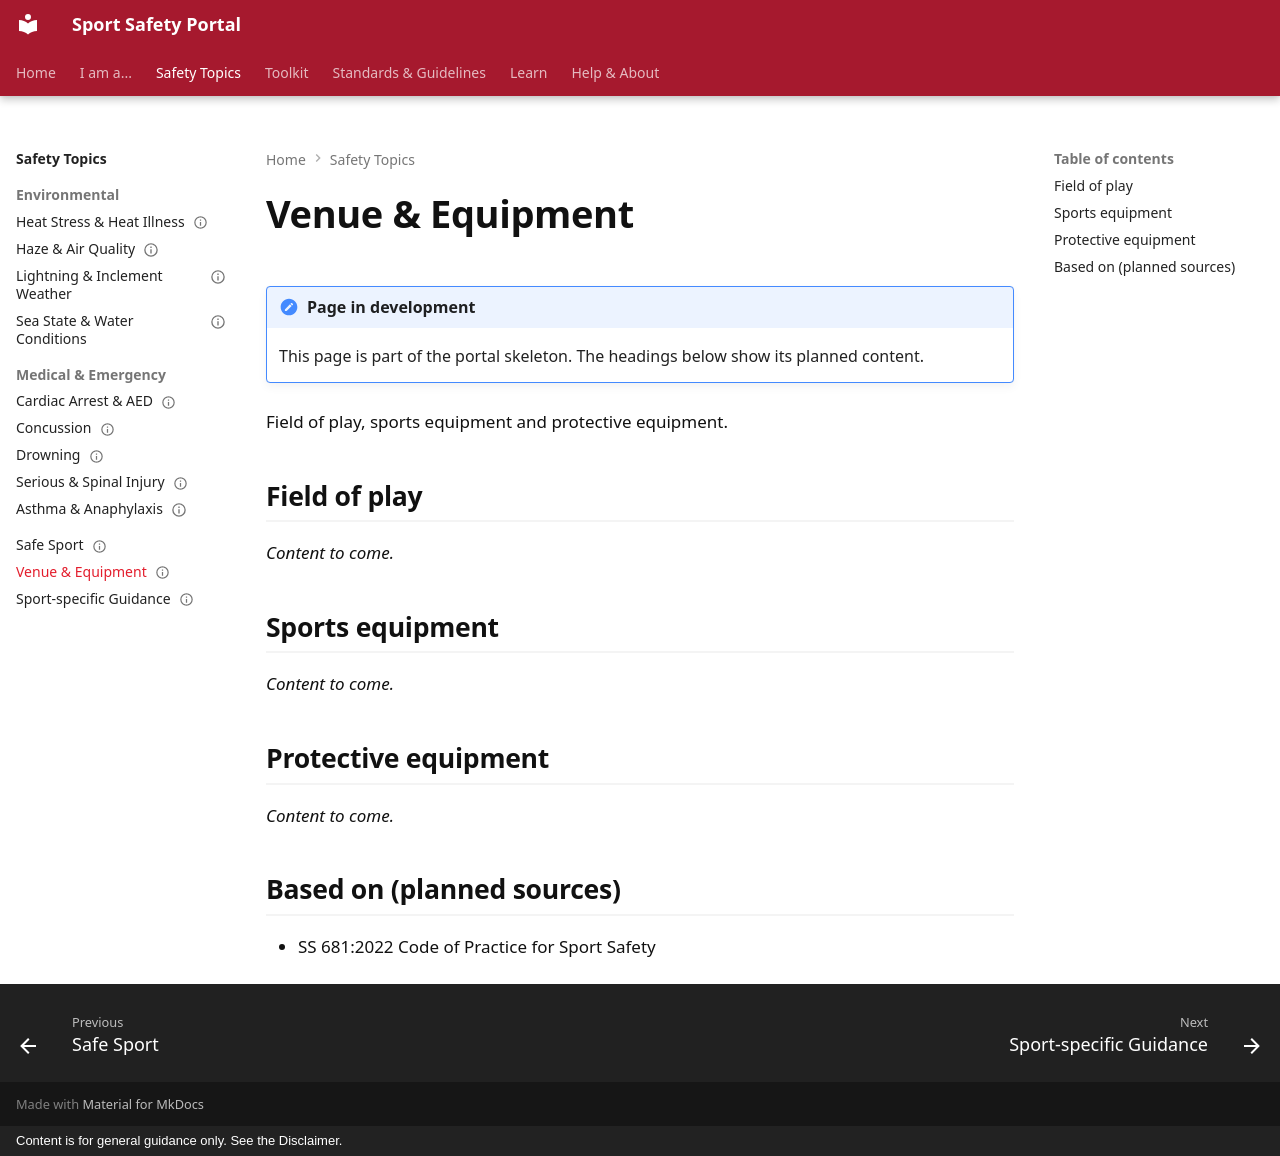

repository: sportsafetysandbox/sportsafety · page: topics/venue-equipment/index.html · generator: mkdocs · copyright: Content is for general guidance only. See the Disclaimer.

---
status: placeholder
---

# Venue & Equipment

!!! note "Page in development"
    This page is part of the portal skeleton. The headings below show its planned content.

Field of play, sports equipment and protective equipment.

## Field of play

*Content to come.*

## Sports equipment

*Content to come.*

## Protective equipment

*Content to come.*

## Based on (planned sources)

- SS 681:2022 Code of Practice for Sport Safety
